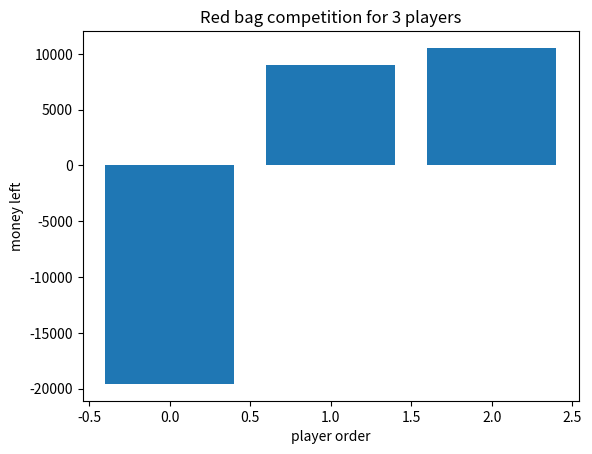
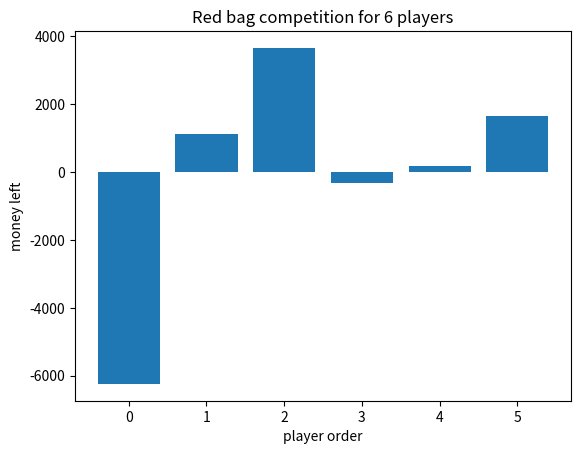
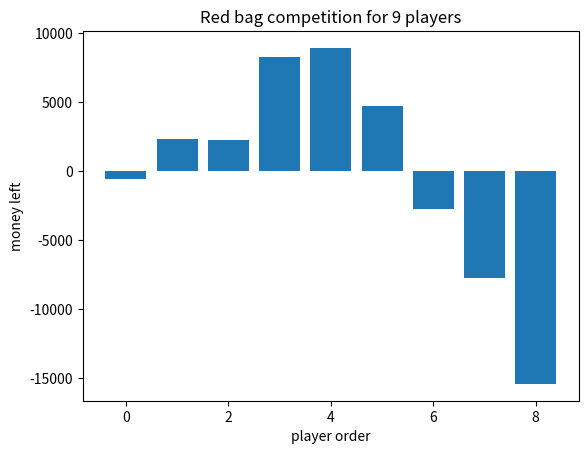
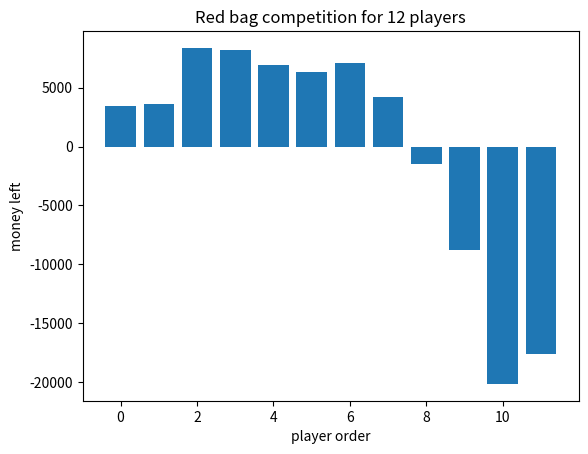
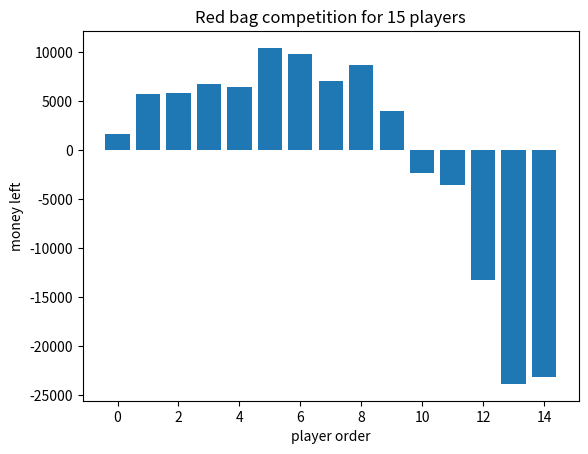
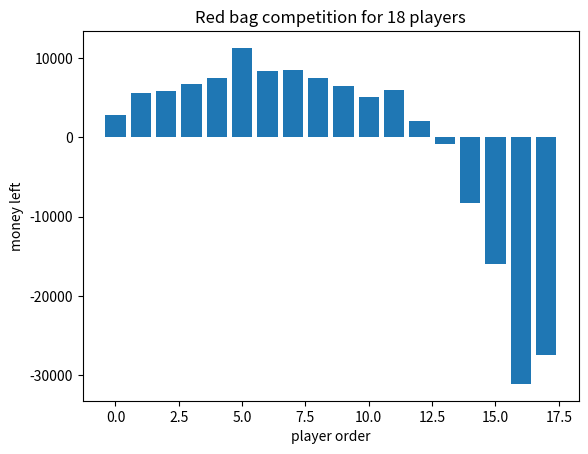
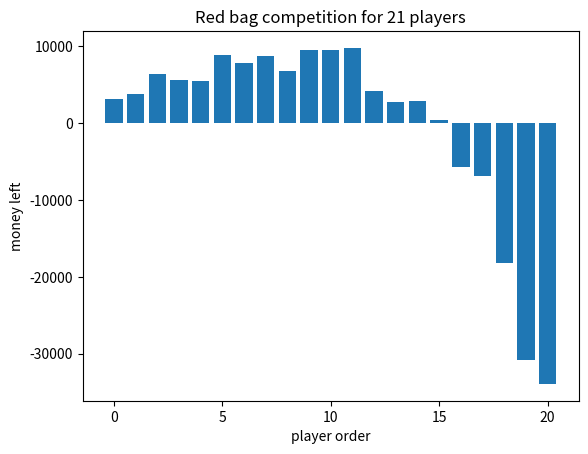

Recreate these plots in Python, in order.
import numpy as np
from matplotlib import pyplot as plt


class RedBag:
    def __init__(self, n_bags: int, money: float):
        self.n_remain = self.n_bags = n_bags
        self.money_remain = self.money = money

    def get_money(self):
        """
        Get money from this red bag
        :return: how much money of a new red bag
        """
        assert self.money_remain >= 0
        if self.n_remain == 1:
            money = self.money_remain
            self.money_remain = 0
            self.n_remain = 0
        else:
            min_ = 0.01
            max_ = 2 * self.money_remain / self.n_remain
            money = np.random.uniform(0, 1.0, 1)[0] * max_
            money = max(min_, money)
            self.n_remain -= 1
            self.money_remain -= money
        return money


def sim_trial(n_bags: int, money: float):
    rb = RedBag(n_bags, money)
    trials = [rb.get_money() for _ in range(n_bags)]
    return trials


def sim_player_money(n_players=10, n_trials=10000, money=66.0):
    np.random.seed(1024)
    data = np.asarray([sim_trial(n_players, money) for i in range(n_trials)]).T
    player_money = np.zeros(n_players)
    lucky = np.argmax(data, axis=0)
    u, c = np.unique(lucky, return_counts=True)
    player_money[u] -= money * c
    player_money += np.sum(data, axis=1)
    return player_money


if __name__ == '__main__':
    data = [sim_player_money(np) for np in range(3, 22, 3)]
    n = len(data)
    for i in range(n):
        fig, ax = plt.subplots()
        np = data[i].size
        ax.bar(list(range(np)), data[i])
        ax.set_xlabel('player order')
        ax.set_ylabel('money left')
        ax.set_title('Red bag competition for {} players'.format(np))
        plt.savefig('competition-{}-players.png'.format(np))
